Run: headless pygame with SDL's dummy video driver; simulated clock (each Clock.tick advances the game by its frame time, no real sleeping); random seed 0; keys injected as events and as key.get_pressed() state; mouse plan: one left click at the window centre at the start of phase 2, then a move to the lower-right quarter at the start of phase 3.
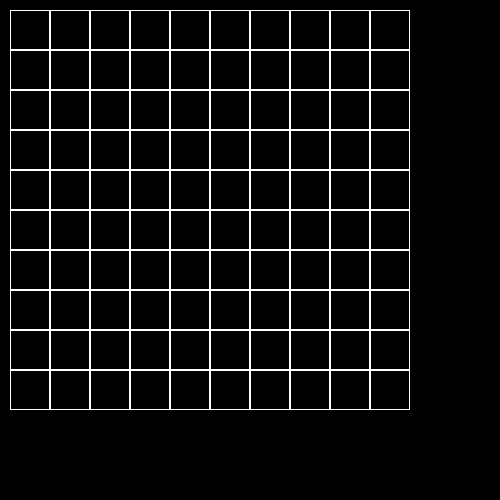
Frame 1 of 4 · flips 1–60 · no input
Frame 2 of 4 · flips 61–180 · clicked the window centre · tapped SPACE, RETURN · held RIGHT (→), D · screen unchanged from frame 1, image omitted
Frame 3 of 4 · flips 181–300 · moved the mouse to the lower-right quarter · held DOWN (↓), S · screen unchanged from frame 2, image omitted
Frame 4 of 4 · flips 301–420 · held LEFT (←), A, UP (↑), W · screen unchanged from frame 3, image omitted

The pygame program that drew these frames:

import pygame
import copy

pygame.init()
size = width, height = 500, 500
screen = pygame.display.set_mode(size)


class Board:
    # создание поля
    def __init__(self, width, height):
        self.width = width
        self.height = height
        self.board = [[0] * width for _ in range(height)]
        # значения по умолчанию
        self.left = 10
        self.top = 10
        self.cell_size = 40

    # настройка внешнего вида
    def set_view(self, left, top, cell_size):
        self.left = left
        self.top = top
        self.cell_size = cell_size

    def render(self, screen):
        self.screen = screen
        self.cell_cords = []
        start = (0 + self.left, 0 + self.top)
        for i in range(0, (len(self.board)) * self.cell_size, self.cell_size):
            self.cell_cords.append([])
            for j in range(0, (len(self.board[0])) * self.cell_size, self.cell_size):
                pygame.draw.rect(screen, pygame.Color('white'), (start[0] + j, start[1] + i,
                                                                 self.cell_size, self.cell_size), 1)
                self.cell_cords[-1].append((start[0] + j, start[1] + i))

    def get_cell(self, mouse_pos):
        for i in range(len(self.cell_cords)):
            string = self.cell_cords[i]
            for j in range(len(string)):
                col = string[j]
                if col[0] < mouse_pos[0] < col[0] + self.cell_size and col[1] < mouse_pos[1] < col[1] + self.cell_size:
                    return j, i
        return None

    def on_click(self, cell_cords):
        print(cell_cords)

    def get_click(self, mouse_pos):
        cell = self.get_cell(mouse_pos)
        self.on_click(cell)


class Lines(Board):
    def __init__(self, width, height):
        super().__init__(width, height)
        self.selected_cell = None

    def has_path(self, x1, y1, x2, y2):
        d = {(x1, y1): 0}
        v = [(x1, y1)]
        while len(v) > 0:
            x, y = v.pop(0)
            for dy in range(-1, 2):
                for dx in range(-1, 2):
                    if dx * dy != 0:
                        continue
                    if x + dx < 0 or x + dx >= self.width or y + dy < 0 or y + dy >= self.height:
                        continue
                    if self.board[y + dy][x + dx] == 0:
                        dn = d.get((x + dx, y + dy), -1)
                        if dn == -1:
                            d[(x + dx, y + dy)] = d.get((x, y), -1) + 1
                            v.append(
                                (x + dx, y + dy))
        dist = d.get((x2, y2), -1)
        return dist >= 0

    def on_click(self, cell):
        if cell is not None:
            x = cell[0]
            y = cell[1]
            if self.selected_cell is None:
                if self.board[y][x] == 1:
                    self.selected_cell = x, y
                else:
                    self.board[y][x] = 1
            else:
                if self.selected_cell == (x, y):
                    self.selected_cell = None
                    return
                x2 = self.selected_cell[0]
                y2 = self.selected_cell[1]
                if self.has_path(x2, y2, x, y):
                    self.board[y][x] = 1
                    self.board[y2][x2] = 0
                    self.selected_cell = None

    def render(self, screen):

        self.screen = screen
        self.cell_cords = []
        start = (0 + self.left, 0 + self.top)
        count1, count2 = -1, 0
        for i in range(0, (len(self.board)) * self.cell_size, self.cell_size):
            self.cell_cords.append([])
            count1 += 1
            for j in range(0, (len(self.board[0])) * self.cell_size, self.cell_size):
                if self.board[count1][count2] == 1:
                    color = pygame.Color('blue')
                    if self.selected_cell == (count2, count1):
                        color = pygame.Color('red')
                    pygame.draw.ellipse(screen, color, (start[0] + j + 3,
                                                        start[1] + i + 3,
                                                        self.cell_size - 6,
                                                        self.cell_size - 6), 0)
                pygame.draw.rect(screen, pygame.Color('white'), (start[0] + j, start[1] + i,
                                                                 self.cell_size, self.cell_size), 1)
                self.cell_cords[-1].append((start[0] + j, start[1] + i))
                count2 += 1
            count2 = 0


board = Lines(10, 10)
running = True
while running:
    for event in pygame.event.get():
        if event.type == pygame.QUIT:
            running = False
        if event.type == pygame.MOUSEBUTTONDOWN:
            board.get_click(event.pos)

    screen.fill((0, 0, 0))
    board.render(screen)
    pygame.display.flip()
